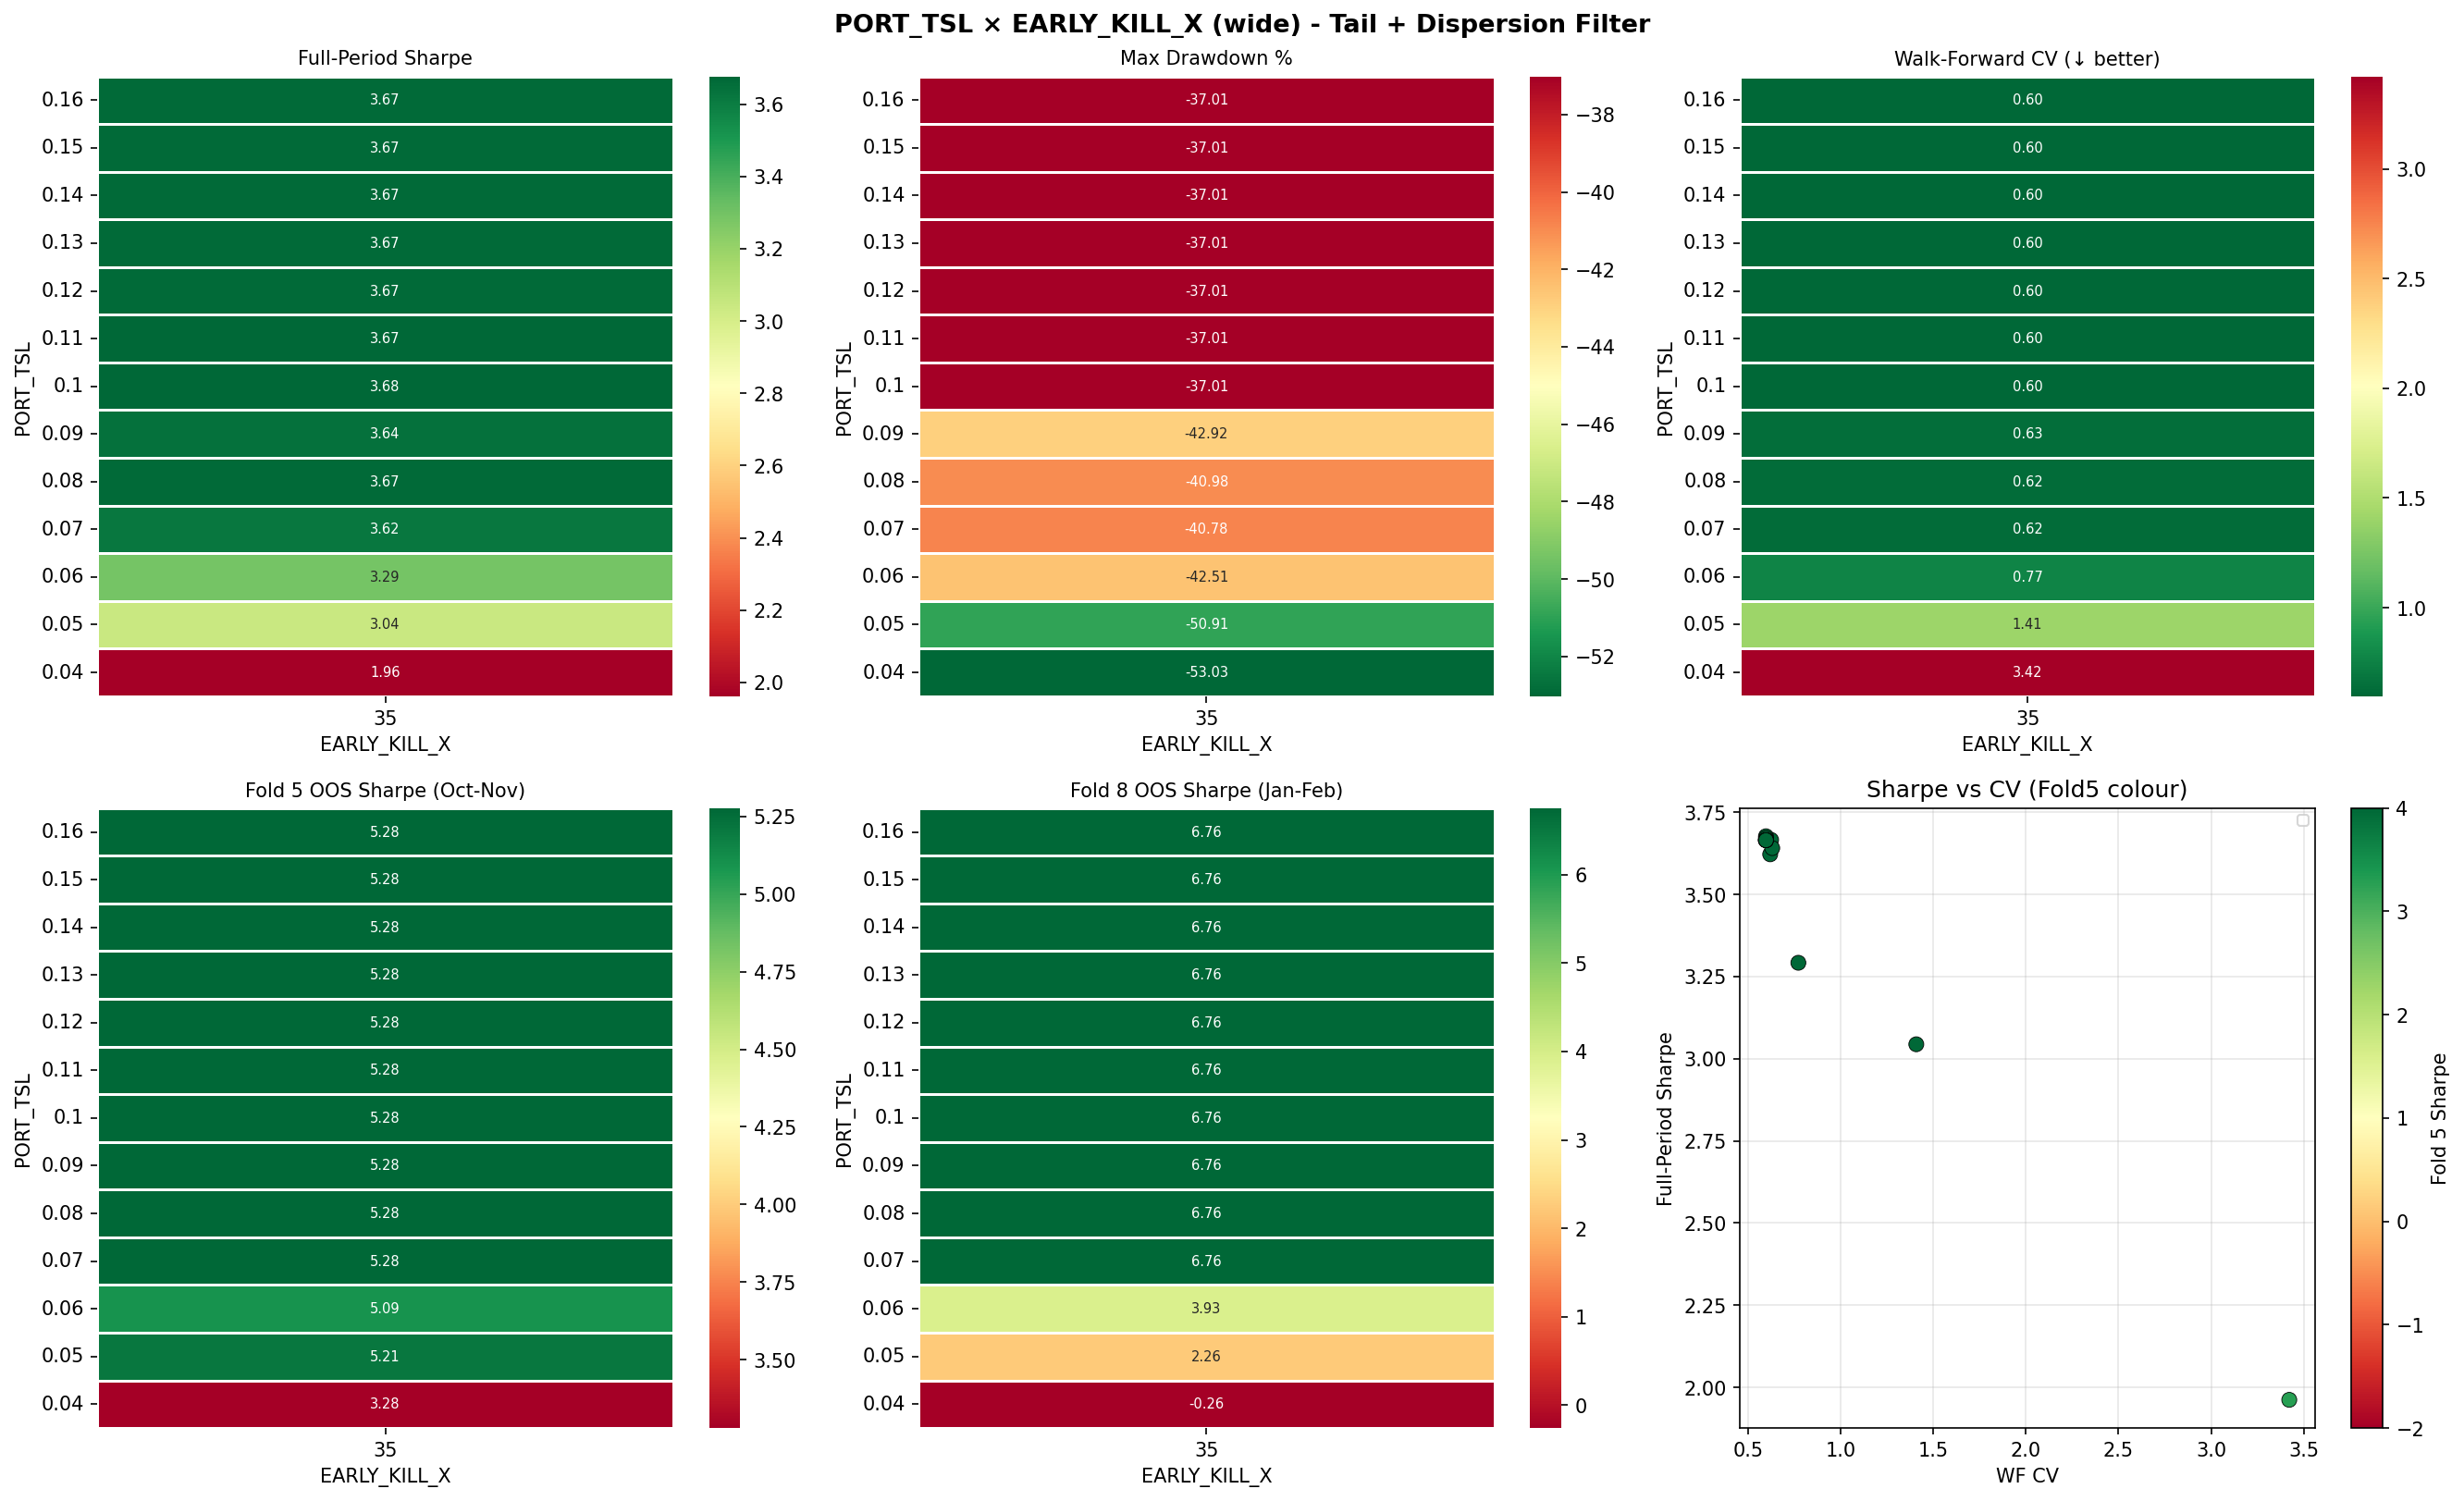

The data file committed next to this chart (first rows):
TRAIL_DD, EARLY_X, Sharpe, MaxDD%, WF_CV, Fold5_Sharpe, Fold8_Sharpe, Flat_days
0.04, 35, 1.962, -53.03, 3.422, 3.28, -0.262, 296
0.05, 35, 3.044, -50.91, 1.408, 5.213, 2.259, 296
0.06, 35, 3.292, -42.51, 0.771, 5.091, 3.929, 296
0.07, 35, 3.622, -40.78, 0.619, 5.277, 6.756, 296
0.08, 35, 3.666, -40.98, 0.624, 5.277, 6.756, 296
0.09, 35, 3.641, -42.92, 0.63, 5.277, 6.756, 296
0.1, 35, 3.677, -37.01, 0.596, 5.277, 6.756, 296
0.11, 35, 3.671, -37.01, 0.596, 5.277, 6.756, 296
0.12, 35, 3.665, -37.01, 0.596, 5.277, 6.756, 296
0.13, 35, 3.665, -37.01, 0.596, 5.277, 6.756, 296
0.14, 35, 3.665, -37.01, 0.596, 5.277, 6.756, 296
0.15, 35, 3.665, -37.01, 0.596, 5.277, 6.756, 296
0.16, 35, 3.665, -37.01, 0.596, 5.277, 6.756, 296
